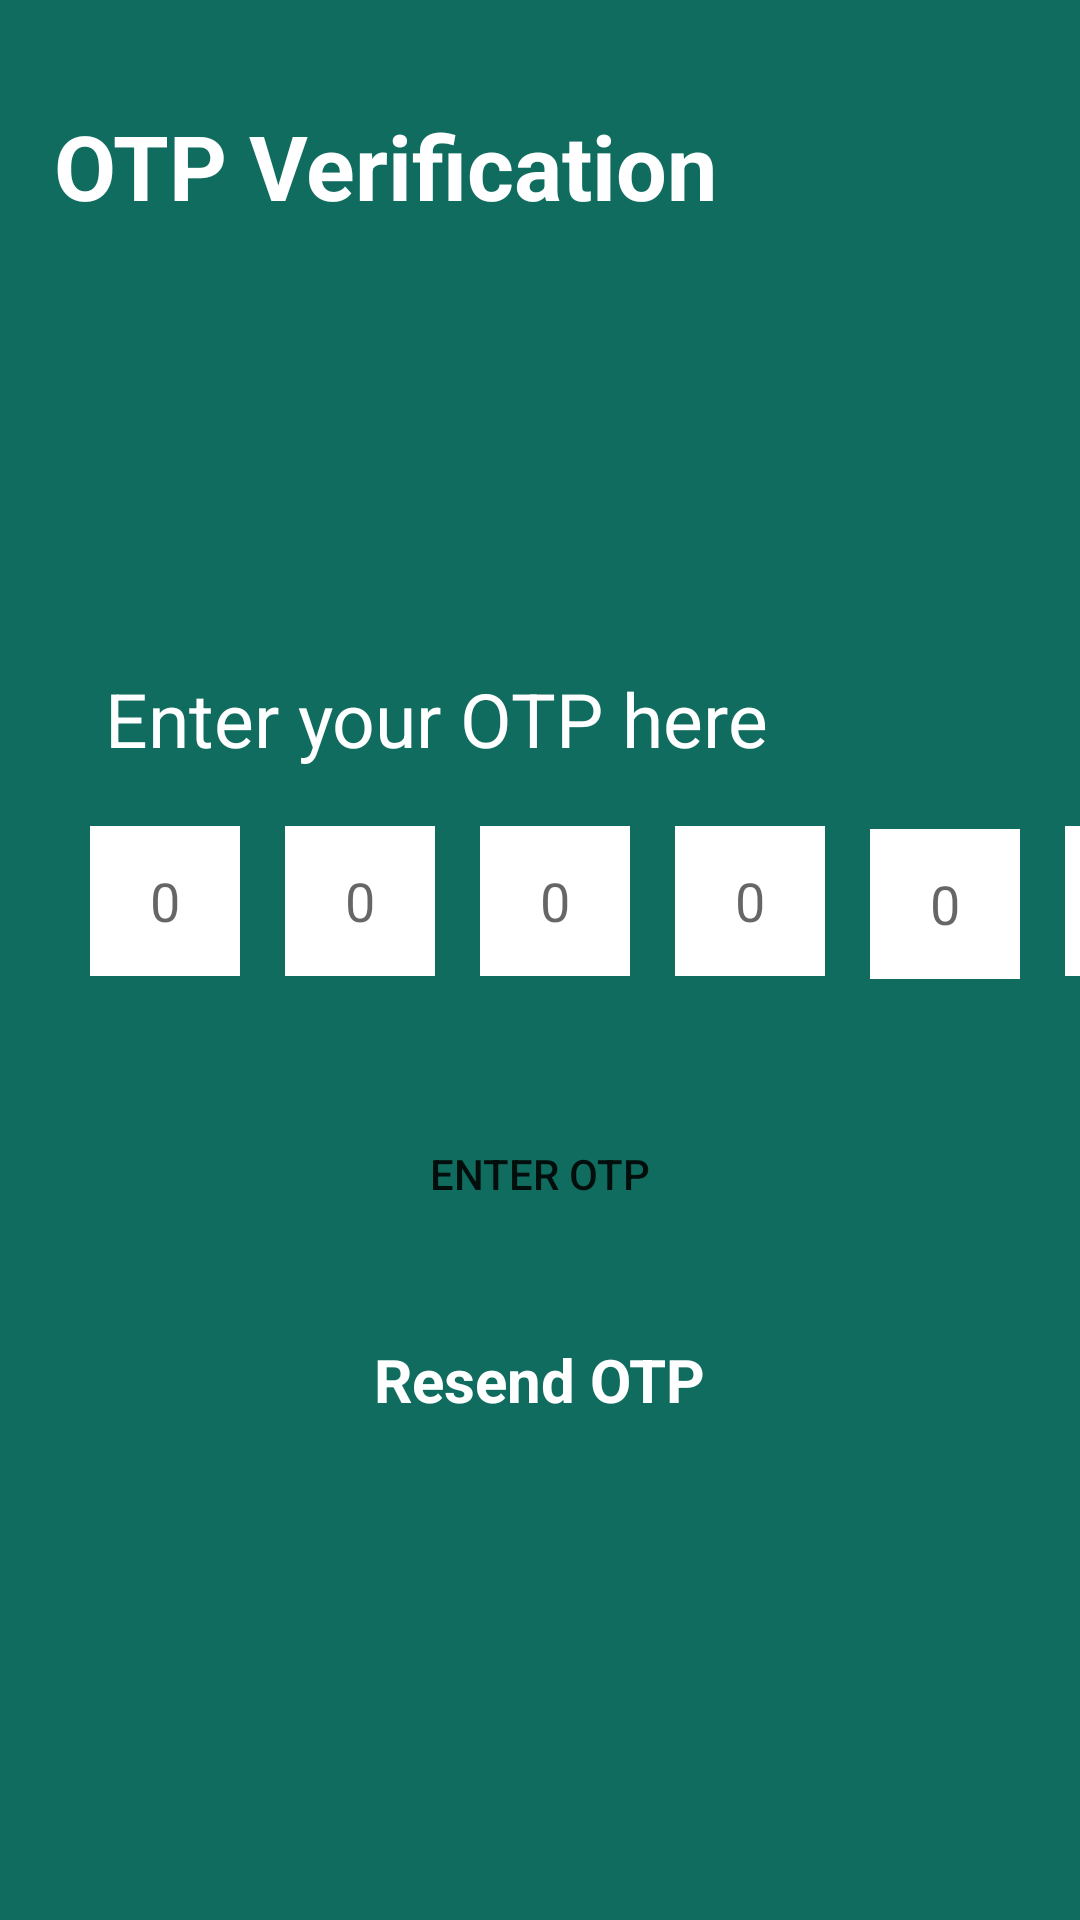

Android layout source for this screen:
<!-- AndroidManifest.xml: application theme Theme.Whatsapp02 -->
<!-- res/layout/activity_otpverification.xml -->
<?xml version="1.0" encoding="utf-8"?>
<RelativeLayout xmlns:android="http://schemas.android.com/apk/res/android"
    xmlns:app="http://schemas.android.com/apk/res-auto"
    xmlns:tools="http://schemas.android.com/tools"
    android:layout_width="match_parent"
    android:layout_height="match_parent"
    android:background="#106C5F"
    tools:context=".otpverification">

    <TextView
        android:id="@+id/txtotp"
        android:layout_width="wrap_content"
        android:layout_height="wrap_content"
        android:layout_marginLeft="18dp"
        android:layout_marginTop="35dp"
        android:text="OTP Verification"
        android:textColor="@color/white"
        android:textSize="30sp"
        android:textStyle="bold" />

    <LinearLayout
        android:id="@+id/otpset"
        android:layout_width="match_parent"
        android:layout_height="wrap_content"
        android:layout_below="@id/txtotp"
        android:layout_centerHorizontal="true">

        <EditText
            android:id="@+id/edtnum1"
            android:layout_width="50dp"
            android:layout_height="50dp"
            android:layout_marginLeft="30dp"
            android:layout_marginTop="200dp"
            android:background="@color/white"
            android:ems="1"
            android:textAlignment="center"
            android:hint="0"
            android:inputType="number"
            android:textColor="@color/black" />

        <EditText
            android:id="@+id/edtnum2"
            android:layout_width="50dp"
            android:layout_height="50dp"
            android:layout_below="@+id/txtotp"
            android:layout_marginLeft="15dp"
            android:textAlignment="center"
            android:layout_marginTop="200dp"
            android:layout_toRightOf="@id/edtnum1"
            android:background="@color/white"
            android:ems="1"
            android:hint="0"
            style=""
            android:inputType="number"
            android:textColor="@color/black" />

        <EditText
            android:id="@+id/edtnum3"
            android:layout_width="50dp"
            android:layout_height="50dp"
            android:layout_below="@+id/txtotp"
            android:layout_marginLeft="15dp"
            android:layout_marginTop="200dp"
            android:layout_toRightOf="@id/edtnum2"
            android:background="@color/white"
            android:ems="1"
            android:textAlignment="center"
            android:hint="0"
            android:inputType="number"
            android:textColor="@color/black"

            />

        <EditText
            android:id="@+id/edtnum4"
            android:layout_width="50dp"
            android:layout_height="50dp"
            android:layout_below="@+id/txtotp"
            android:layout_marginLeft="15dp"
            android:layout_marginTop="200dp"
            android:layout_toRightOf="@id/edtnum3"
            android:background="@color/white"
            android:textAlignment="center"
            android:ems="1"
            android:hint="0"
            android:inputType="number"

            />

        <EditText
            android:id="@+id/edtnum5"
            android:layout_width="50dp"
            android:layout_height="50dp"
            android:layout_below="@+id/txtotp"
            android:layout_marginLeft="15dp"
            android:layout_marginTop="201dp"
            android:layout_toRightOf="@id/edtnum4"
            android:background="@color/white"
            android:ems="1"
            android:hint="0"
            android:textAlignment="center"
            android:inputType="number"
            android:textColor="@color/black"


            />

        <EditText
            android:id="@+id/edtnum6"
            android:layout_width="50dp"
            android:layout_height="50dp"
            android:layout_below="@+id/txtotp"
            android:layout_marginLeft="15dp"
            android:layout_marginTop="200dp"
            android:layout_marginRight="10dp"
            android:layout_toRightOf="@id/edtnum5"
            android:background="@color/white"
            android:ems="1"
            android:hint="0"
            android:inputType="number"
            android:textAlignment="center"
            android:textColor="@color/black" />
    </LinearLayout>

    <Button
        android:id="@+id/btotp"
        android:layout_width="350dp"
        android:layout_height="50dp"
        android:layout_below="@id/otpset"
        android:layout_centerHorizontal="true"
        android:layout_marginTop="40dp"
        android:text="enter otp"
        android:background="@drawable/roundbutton"
        />
    <TextView
        android:id="@+id/txtenterotp"
        android:layout_width="wrap_content"
        android:layout_height="wrap_content"
        android:text="Enter your OTP here"
        android:textColor="@color/white"
        android:layout_above="@id/btotp"
        android:layout_marginBottom="70dp"
        android:layout_marginLeft="35dp"
        android:textSize="25sp"
        />
    <TextView
        android:id="@+id/resendtxt"
        android:layout_width="wrap_content"
        android:layout_height="wrap_content"
        android:text="Resend OTP"
        android:textSize="20sp"
        android:layout_below="@+id/btotp"
        android:layout_marginTop="30dp"
        android:textColor="@color/white"
        android:layout_centerHorizontal="true"
        android:textStyle="bold"



        />
</RelativeLayout>
<!-- resources referenced by this layout -->
<resources>
  <!-- drawable roundbutton (drawable) -->
  <?xml version="1.0" encoding="utf-8"?>
  <shape xmlns:android="http://schemas.android.com/apk/res/android">
      <corners
          android:color="@color/black"
          android:width="2dp" />
      <corners
          android:topRightRadius="45dp"
          android:topLeftRadius="45dp"
          android:bottomLeftRadius="45dp"
          android:bottomRightRadius="45dp" />
  </shape>
  <style name="Theme.Whatsapp02" parent="Theme.MaterialComponents.DayNight.DarkActionBar">
          
          <item name="colorPrimary">@color/purple_500</item>
          <item name="colorPrimaryVariant">@color/purple_700</item>
          <item name="colorOnPrimary">@color/white</item>
          
          <item name="colorSecondary">@color/teal_200</item>
          <item name="colorSecondaryVariant">@color/teal_700</item>
          <item name="colorOnSecondary">@color/black</item>
          
          <item name="android:statusBarColor">?attr/colorPrimaryVariant</item>
          
      </style>
  <!-- not gathered from this repository: default colours our renderer supplied (Android Studio template values) -->
  <color name="purple_500">#FF6200EE</color>
  <color name="purple_700">#FF3700B3</color>
  <color name="teal_200">#FF03DAC5</color>
  <color name="teal_700">#FF018786</color>
  <color name="black">#FF000000</color>
  <color name="white">#FFFFFFFF</color>
</resources>
